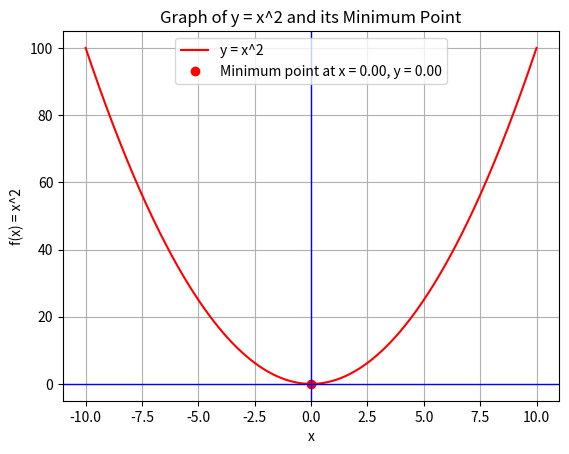

Python code for this plot:
import numpy as np
import matplotlib.pyplot as plt

# Define the function
def f(x):
    return x**2

# Define the derivative of the function (gradient)
def df(x):
    return 2 * x

# Gradient Descent to find the minimum
def gradient_descent(starting_point, learning_rate, n_iterations):
    x = starting_point
    for i in range(n_iterations):
        gradient = df(x)
        x = x - learning_rate * gradient
    return x

# Parameters
starting_point = 10   # Initial guess
learning_rate = 0.1   # Step size
n_iterations = 100    # Number of iterations

# Find the minimum point using gradient descent
min_x = gradient_descent(starting_point, learning_rate, n_iterations)
min_y = f(min_x)

# Generate values for plotting the function
x_values = np.linspace(-10, 10, 400)
y_values = f(x_values)

# Plot the function
plt.plot(x_values, y_values, color = 'red', label='y = x^2')

# Highlight the minimum point
plt.plot(min_x, min_y, 'ro', label=f'Minimum point at x = {min_x:.2f}, y = {min_y:.2f}')

# Draw the x-axis (y = 0) and y-axis (x = 0)
plt.axhline(0, color = 'blue', linewidth = 1)  # x-axis
plt.axvline(0, color = 'blue', linewidth = 1)  # y-axis

# Add labels and legend
plt.xlabel('x')
plt.ylabel('f(x) = x^2')
plt.title('Graph of y = x^2 and its Minimum Point')
plt.legend()
plt.grid(True)

# Show the plot
plt.show()

# Print the minimum point
print(f"The minimum point is at x = {min_x:.2f}, y = {min_y:.2f}")